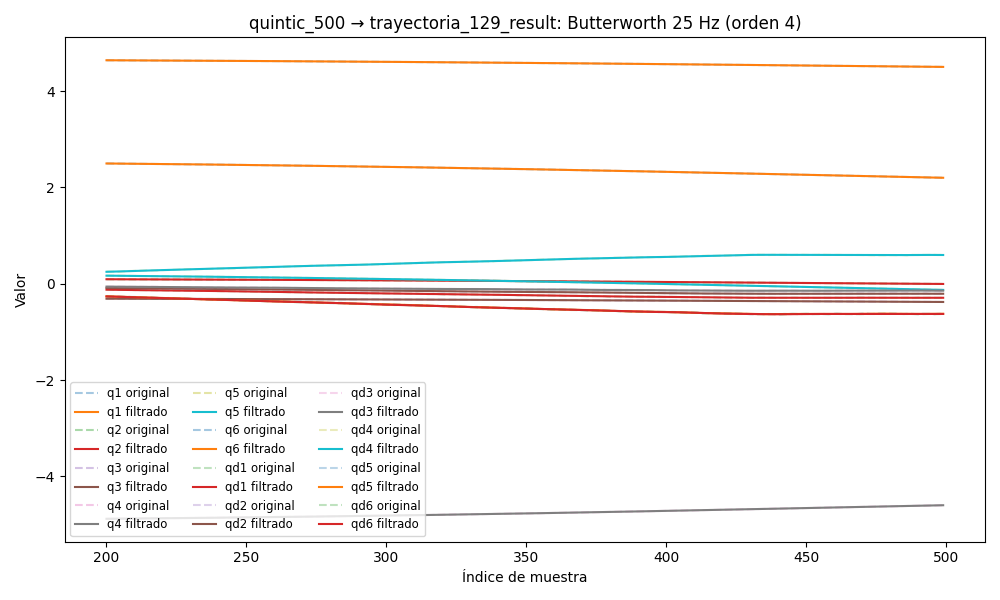

The data file committed next to this chart (first rows):
timestamp, q1, q2, q3, q4, q5, q6, qd1, qd2, qd3, qd4, qd5, qd6, tau1, tau2, tau3, tau4, tau5, tau6
1749034899, 4.659, 0.1057, -0.302, -4.919, 0.2059, 2.536, 0.02781, 0.008719, -0.01025, -0.02685, -0.005141, 0.01531, 0.1174, -1.514, -0.9669, 0.2317, -0.6041, 0.1584
1749034899, 4.659, 0.1057, -0.302, -4.919, 0.2059, 2.536, 0.02578, 0.007311, -0.008754, -0.02469, -0.004313, 0.01372, 0.1187, -1.539, -0.9533, 0.2304, -0.597, 0.139
1749034899, 4.659, 0.1057, -0.302, -4.919, 0.2059, 2.536, 0.02375, 0.00595, -0.007295, -0.02254, -0.003512, 0.01215, 0.1341, -1.546, -0.9354, 0.2185, -0.5964, 0.1415
1749034899, 4.659, 0.1057, -0.302, -4.919, 0.2059, 2.536, 0.0217, 0.004669, -0.005916, -0.0204, -0.002762, 0.01061, 0.1334, -1.526, -0.941, 0.2239, -0.5828, 0.1526
1749034899, 4.659, 0.1057, -0.302, -4.919, 0.2059, 2.536, 0.01962, 0.003494, -0.004648, -0.01828, -0.002083, 0.009135, 0.1243, -1.551, -0.942, 0.2292, -0.5806, 0.125
1749034899, 4.659, 0.1057, -0.302, -4.919, 0.2059, 2.536, 0.01752, 0.002442, -0.003518, -0.01617, -0.001489, 0.007724, 0.1187, -1.558, -0.9427, 0.2285, -0.5815, 0.1227
1749034899, 4.659, 0.1057, -0.302, -4.919, 0.206, 2.536, 0.01538, 0.001518, -0.002546, -0.0141, -0.0009918, 0.006398, 0.1412, -1.562, -0.9338, 0.236, -0.5724, 0.1106
1749034899, 4.659, 0.1057, -0.3021, -4.919, 0.206, 2.536, 0.01323, 0.0007211, -0.001739, -0.01206, -0.000593, 0.005171, 0.1366, -1.597, -0.9313, 0.2385, -0.5591, 0.1032
1749034899, 4.659, 0.1057, -0.3021, -4.919, 0.206, 2.536, 0.01106, 4.003976235040864e-05, -0.001098, -0.01008, -0.0002911, 0.004055, 0.1534, -1.588, -0.9146, 0.2323, -0.5674, 0.09736
1749034899, 4.659, 0.1057, -0.3021, -4.919, 0.206, 2.536, 0.008902, -0.0005416, -0.0006169, -0.00817, -7.874266101011422e-05, 0.003058, 0.08458, -1.64, -0.9011, 0.2765, -0.5488, 0.08252
1749034899, 4.659, 0.1057, -0.3021, -4.919, 0.206, 2.536, 0.006776, -0.001044, -0.0002802, -0.006352, 5.492799685981864e-05, 0.002185, 0.08458, -1.64, -0.9011, 0.2765, -0.5488, 0.08252
1749034899, 4.659, 0.1057, -0.3021, -4.919, 0.2059, 2.536, 0.00471, -0.001487, -6.849151070823939e-05, -0.004649, 0.0001236, 0.001436, 0.08077, -1.644, -0.8838, 0.2773, -0.536, 0.07961
1749034899, 4.659, 0.1057, -0.3021, -4.919, 0.2059, 2.536, 0.002731, -0.00189, 4.107016579112063e-05, -0.003082, 0.0001422, 0.0008081, 0.08503, -1.65, -0.8719, 0.2814, -0.5305, 0.07436
1749034899, 4.659, 0.1057, -0.3021, -4.919, 0.2059, 2.536, 0.0008679, -0.002268, 7.269193755026126e-05, -0.001671, 0.0001259, 0.0002918, 0.08725, -1.644, -0.8646, 0.2987, -0.5286, 0.05047
1749034899, 4.659, 0.1057, -0.3021, -4.919, 0.2059, 2.536, -0.000856, -0.002629, 5.0146272569249496e-05, -0.0004336, 8.897090213246549e-05, -0.0001232, 0.08442, -1.669, -0.8668, 0.3162, -0.521, 0.06367
1749034899, 4.659, 0.1057, -0.3021, -4.919, 0.2059, 2.536, -0.00242, -0.002978, -4.727384470411792e-06, 0.0006201, 4.3862894525939305e-05, -0.0004498, 0.06801, -1.721, -0.8653, 0.3477, -0.5202, 0.04607
1749034899, 4.659, 0.1057, -0.3021, -4.919, 0.2059, 2.536, -0.003809, -0.003313, -7.314903121229277e-05, 0.001485, 5.857693344748247e-07, -0.0007014, 0.03253, -1.748, -0.8481, 0.33, -0.5046, 0.03473
1749034899, 4.659, 0.1057, -0.3021, -4.919, 0.2059, 2.536, -0.005014, -0.003626, -0.0001401, 0.002163, -3.362903881514697e-05, -0.0008913, 0.02148, -1.741, -0.8389, 0.3222, -0.5124, 0.03575
1749034899, 4.659, 0.1057, -0.3021, -4.919, 0.2059, 2.536, -0.006029, -0.003908, -0.0001947, 0.002665, -5.4467943899544726e-05, -0.001032, 0.02993, -1.746, -0.8257, 0.3357, -0.5071, 0.01523
1749034899, 4.659, 0.1057, -0.3021, -4.919, 0.2059, 2.536, -0.006856, -0.004146, -0.0002301, 0.003007, -6.0437159945204275e-05, -0.001134, 0.03631, -1.77, -0.824, 0.3551, -0.5145, 0.04469
1749034899, 4.659, 0.1057, -0.3021, -4.919, 0.2059, 2.536, -0.0075, -0.004331, -0.0002432, 0.003211, -5.257511939782289e-05, -0.001208, 0.03117, -1.788, -0.8312, 0.3764, -0.4968, 0.03664
1749034899, 4.659, 0.1057, -0.3021, -4.919, 0.2059, 2.536, -0.007967, -0.004453, -0.0002338, 0.003302, -3.4013360784238084e-05, -0.00126, 0.06011, -1.815, -0.8242, 0.3876, -0.4985, 0.0351
1749034899, 4.659, 0.1057, -0.3021, -4.919, 0.2059, 2.536, -0.00827, -0.004507, -0.0002046, 0.003307, -9.42482876810346e-06, -0.001297, 0.06839, -1.842, -0.8214, 0.3862, -0.4963, 0.03005
1749034899, 4.659, 0.1057, -0.3021, -4.919, 0.206, 2.536, -0.008421, -0.004492, -0.0001595, 0.003251, 1.560269301075527e-05, -0.001323, 0.03498, -1.841, -0.8196, 0.4082, -0.4966, 0.02663
1749034899, 4.659, 0.1056, -0.3021, -4.919, 0.206, 2.536, -0.008434, -0.004411, -0.0001036, 0.003154, 3.5232475017479016e-05, -0.001342, 0.04199, -1.844, -0.8186, 0.39, -0.4994, 0.02423
1749034899, 4.659, 0.1056, -0.3021, -4.919, 0.206, 2.536, -0.008324, -0.004268, -4.222933193747209e-05, 0.003035, 4.4050430477245674e-05, -0.001354, 0.05381, -1.848, -0.8167, 0.4018, -0.4965, 0.01928
1749034899, 4.659, 0.1056, -0.3021, -4.919, 0.206, 2.536, -0.008106, -0.004075, 1.9501366918850953e-05, 0.002906, 3.770937874707986e-05, -0.001361, 0.06231, -1.843, -0.8229, 0.3966, -0.4999, 0.03638
1749034899, 4.659, 0.1056, -0.3021, -4.919, 0.206, 2.536, -0.007793, -0.003839, 7.721527577619539e-05, 0.002773, 1.351184158312016e-05, -0.001361, 0.05733, -1.853, -0.8024, 0.4106, -0.5041, 0.02218
1749034899, 4.659, 0.1056, -0.3021, -4.919, 0.206, 2.536, -0.007402, -0.003572, 0.0001274, 0.002637, -2.9105297845033915e-05, -0.001353, 0.0624, -1.835, -0.8192, 0.4004, -0.5136, 0.02828
1749034899, 4.659, 0.1056, -0.3021, -4.919, 0.206, 2.536, -0.006946, -0.003284, 0.0001676, 0.002498, -8.822393656638383e-05, -0.001333, 0.06977, -1.843, -0.8101, 0.4073, -0.5054, 0.03225
1749034899, 4.659, 0.1056, -0.3021, -4.919, 0.206, 2.536, -0.006438, -0.002982, 0.0001963, 0.002351, -0.0001593, -0.001298, 0.05462, -1.849, -0.8012, 0.397, -0.5081, 0.02733
1749034899, 4.659, 0.1056, -0.3021, -4.919, 0.206, 2.536, -0.005891, -0.002671, 0.0002129, 0.002192, -0.0002351, -0.001245, 0.09071, -1.863, -0.8254, 0.3944, -0.5129, 0.01948
1749034899, 4.659, 0.1056, -0.3021, -4.919, 0.206, 2.536, -0.005318, -0.002355, 0.0002178, 0.002016, -0.0003063, -0.001169, 0.06904, -1.853, -0.8195, 0.412, -0.509, 0.02634
1749034899, 4.659, 0.1056, -0.3021, -4.919, 0.206, 2.536, -0.004731, -0.002035, 0.0002118, 0.001822, -0.0003616, -0.001067, 0.07939, -1.845, -0.8122, 0.4054, -0.515, 0.03924
1749034899, 4.659, 0.1056, -0.3021, -4.919, 0.206, 2.536, -0.004141, -0.001711, 0.0001965, 0.001609, -0.0003892, -0.0009378, 0.07784, -1.851, -0.8063, 0.4032, -0.5007, 0.03159
1749034899, 4.659, 0.1056, -0.3021, -4.919, 0.206, 2.536, -0.00356, -0.001382, 0.0001737, 0.001383, -0.0003776, -0.0007822, 0.05927, -1.832, -0.8166, 0.4083, -0.5105, 0.04017
1749034899, 4.659, 0.1056, -0.3021, -4.919, 0.206, 2.536, -0.002998, -0.001047, 0.0001455, 0.001152, -0.0003168, -0.0006036, 0.0705, -1.828, -0.8086, 0.4093, -0.5171, 0.01345
1749034899, 4.659, 0.1056, -0.3021, -4.919, 0.206, 2.536, -0.002466, -0.0007078, 0.0001141, 0.000927, -0.0002006, -0.000409, 0.06254, -1.811, -0.8077, 0.4031, -0.5097, 0.02757
1749034899, 4.659, 0.1056, -0.3021, -4.919, 0.206, 2.536, -0.001973, -0.0003675, 8.201472411293998e-05, 0.0007252, -2.7543611118782e-05, -0.0002096, 0.07826, -1.796, -0.815, 0.4004, -0.5278, 0.02219
1749034899, 4.659, 0.1056, -0.3021, -4.919, 0.206, 2.536, -0.001529, -3.159906946124865e-05, 5.1775417257639164e-05, 0.000566, 0.0001973, -2.0954081035250456e-05, 0.04618, -1.756, -0.8146, 0.4118, -0.4977, 0.02566
1749034899, 4.659, 0.1056, -0.3021, -4.919, 0.206, 2.536, -0.001142, 0.000292, 2.5875023988020096e-05, 0.0004713, 0.0004611, 0.0001373, 0.02694, -1.653, -0.7892, 0.4091, -0.5134, 0.01794
1749034899, 4.659, 0.1056, -0.3021, -4.919, 0.206, 2.536, -0.0008199, 0.0005935, 6.753229298832472e-06, 0.0004641, 0.0007424, 0.0002418, 0.02694, -1.653, -0.7892, 0.4091, -0.5134, 0.01794
1749034899, 4.659, 0.1056, -0.3021, -4.919, 0.206, 2.536, -0.0005701, 0.0008623, -3.348310629484294e-06, 0.0005675, 0.001011, 0.0002671, 0.02848, -1.647, -0.795, 0.4043, -0.5118, 0.04172
1749034899, 4.659, 0.1056, -0.3021, -4.919, 0.206, 2.536, -0.0003996, 0.001088, -2.5493764200201527e-06, 0.0008021, 0.001228, 0.0001866, 0.0181, -1.662, -0.7999, 0.4129, -0.5166, 0.005516
1749034899, 4.659, 0.1056, -0.3021, -4.919, 0.206, 2.536, -0.0003144, 0.00126, 1.0462334558946987e-05, 0.001185, 0.001349, -2.5161363867370145e-05, 0.01962, -1.647, -0.7907, 0.4279, -0.5342, 0.01611
1749034899, 4.659, 0.1056, -0.3021, -4.919, 0.206, 2.536, -0.0003201, 0.001371, 3.6189259107530064e-05, 0.001729, 0.001325, -0.0003901, 0.02252, -1.615, -0.7995, 0.4318, -0.5507, 0.005677
1749034899, 4.659, 0.1056, -0.3021, -4.919, 0.206, 2.536, -0.0004212, 0.001418, 7.406309386008923e-05, 0.002438, 0.001106, -0.0009244, 0.0132, -1.64, -0.8111, 0.4404, -0.5695, 0.005254
1749034899, 4.659, 0.1056, -0.3021, -4.919, 0.206, 2.536, -0.0006206, 0.001397, 0.0001222, 0.003311, 0.0006454, -0.001637, 0.0277, -1.635, -0.8077, 0.4475, -0.5559, 0.003738
1749034899, 4.659, 0.1056, -0.3021, -4.919, 0.206, 2.536, -0.0009196, 0.00131, 0.0001771, 0.004336, -9.523267109842767e-05, -0.002526, -0.01888, -1.66, -0.8237, 0.4553, -0.5917, -0.01019
1749034899, 4.659, 0.1056, -0.3021, -4.919, 0.206, 2.536, -0.001317, 0.001159, 0.0002338, 0.005495, -0.001142, -0.003581, -0.03118, -1.681, -0.8173, 0.4409, -0.6099, -0.01075
1749034899, 4.659, 0.1056, -0.302, -4.919, 0.206, 2.536, -0.00181, 0.0009511, 0.0002853, 0.006762, -0.002505, -0.004778, -0.04489, -1.693, -0.8425, 0.458, -0.6276, -0.0186
1749034899, 4.659, 0.1056, -0.302, -4.919, 0.206, 2.536, -0.002392, 0.00069, 0.0003232, 0.008102, -0.004173, -0.006088, -0.06367, -1.747, -0.8383, 0.4603, -0.6756, -0.03494
1749034899, 4.659, 0.1056, -0.302, -4.919, 0.2059, 2.536, -0.003055, 0.0003815, 0.0003378, 0.009477, -0.006116, -0.00747, -0.04739, -1.787, -0.8636, 0.4778, -0.6791, -0.0315
1749034899, 4.659, 0.1056, -0.302, -4.919, 0.2059, 2.536, -0.003789, 3.0157341835771718e-05, 0.0003183, 0.01085, -0.008282, -0.00888, -0.03946, -1.797, -0.8601, 0.4972, -0.6979, -0.0574
1749034899, 4.659, 0.1056, -0.302, -4.919, 0.2059, 2.536, -0.004583, -0.0003608, 0.0002539, 0.01216, -0.0106, -0.01027, -0.06497, -1.855, -0.8849, 0.4922, -0.7175, -0.05572
1749034899, 4.659, 0.1056, -0.302, -4.919, 0.2059, 2.536, -0.005422, -0.0007899, 0.0001341, 0.01339, -0.01299, -0.01161, -0.07782, -1.864, -0.8832, 0.5052, -0.7317, -0.07528
1749034899, 4.659, 0.1056, -0.3021, -4.919, 0.2058, 2.536, -0.006295, -0.001258, -5.0344626251832514e-05, 0.0145, -0.01535, -0.01284, -0.07829, -1.854, -0.9015, 0.5173, -0.7385, -0.0633
1749034899, 4.659, 0.1056, -0.3021, -4.919, 0.2058, 2.536, -0.007187, -0.001765, -0.0003066, 0.01545, -0.01759, -0.01395, -0.09839, -1.872, -0.9188, 0.4896, -0.7477, -0.08445
1749034899, 4.659, 0.1056, -0.3021, -4.919, 0.2058, 2.536, -0.008085, -0.002316, -0.000639, 0.01623, -0.01963, -0.01493, -0.1066, -1.9, -0.945, 0.5021, -0.7045, -0.0538
1749034899, 4.659, 0.1056, -0.3021, -4.919, 0.2057, 2.536, -0.008976, -0.00291, -0.001049, 0.01684, -0.02139, -0.01577, -0.1152, -1.915, -0.9489, 0.4883, -0.6847, -0.05911
... 5,582 more rows
